Run: headless pygame with SDL's dummy video driver; simulated clock (each Clock.tick advances the game by its frame time, no real sleeping); random seed 0; keys injected as events and as key.get_pressed() state; no mouse input; restart key SPACE tapped at the start of phases 3 and 4.
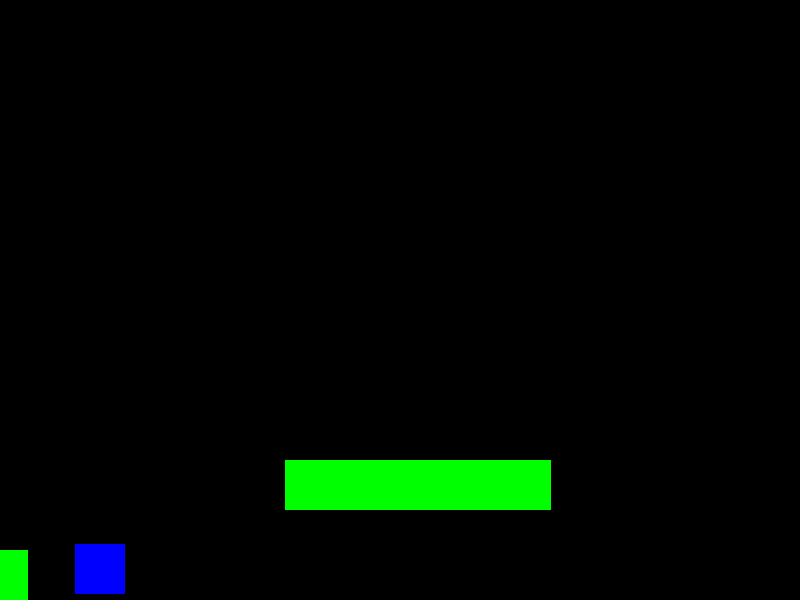
Frame 1 of 1 · flips 1–60 · no input (game ended)

The pygame program that drew these frames:

import pygame
import sys
import random

pygame.init()

LARGHEZZA, ALTEZZA = 800, 600
schermo = pygame.display.set_mode((LARGHEZZA, ALTEZZA))
pygame.display.set_caption("Gioco Platform Scorrimento Orizzontale")
clock = pygame.time.Clock()

# Colori
NERO = (0, 0, 0)
BLU = (0, 0, 255)
VERDE = (0, 255, 0)
ROSSO = (255, 0, 0)
AZZURRO = (0, 255, 255)

# Parametri configurabili
VELOCITA_TERRENO = -5
DISTANZA_ORIZZONTALE_MIN = 150
DISTANZA_ORIZZONTALE_MAX = 300
DIFFERENZA_ALTEZZA_MAX = 50  # Differenza massima di altezza tra due terreni adiacenti
SALTO_MAX = 120  # Distanza massima di salto verticale del personaggio


# Classe Giocatore
class Giocatore(pygame.sprite.Sprite):
    def __init__(self):
        super().__init__()
        self.surf = pygame.Surface((50, 50))
        self.surf.fill(BLU)
        self.rect = self.surf.get_rect(center=(LARGHEZZA // 8, ALTEZZA - 150))
        self.velocita_y = 0
        self.salti_rimanenti = 2

    def aggiorna(self, terreno):
        self.velocita_y += 1
        self.rect.move_ip(0, self.velocita_y)
        self.verifica_collisione_con_terreno(terreno)

    def verifica_collisione_con_terreno(self, terreno):
        self.rect.y += 1  # Piccolo spostamento per la verifica collisione
        collisioni = [porzione for porzione in terreno.porzioni if self.rect.colliderect(porzione)]
        if collisioni:
            self.rect.bottom = collisioni[0].top
            self.velocita_y = 0
            self.salti_rimanenti = 2
        else:
            if not any(self.rect.bottom <= porzione.bottom for porzione in terreno.porzioni):
                self.game_over()  # Termina il gioco se cade nel vuoto
        self.rect.y -= 1

    def salta(self):
        if self.salti_rimanenti > 0:
            self.velocita_y = -20
            self.salti_rimanenti -= 1

    def disegna(self, superficie):
        superficie.blit(self.surf, self.rect)

    def game_over(self):
        print("Hai perso!")
        pygame.quit()
        sys.exit()


# Classe Ostacolo
class Ostacolo(pygame.sprite.Sprite):
    def __init__(self, x, y):
        super().__init__()
        self.surf = pygame.Surface((20, 50))
        self.surf.fill(ROSSO)
        self.rect = self.surf.get_rect(center=(x, y))

    def disegna(self, superficie):
        superficie.blit(self.surf, self.rect)


class Portale(pygame.sprite.Sprite):
    class Portale(pygame.sprite.Sprite):
        def __init__(self, x, y):
            super().__init__()
            self.surf = pygame.Surface((20, 100))  # Dimensioni del portale
            self.surf.fill(AZZURRO)  # Imposta il colore a azzurro
            self.rect = self.surf.get_rect(center=(x, y))

        def disegna(self, superficie):
            superficie.blit(self.surf, self.rect)


# Classe Terreno
class Terreno():
    def __init__(self):
        self.porzioni = []
        self.ostacoli = []
        self.ultima_altezza = ALTEZZA - 50
        self.genera_terreno_iniziale()
        self.portale = None

    def genera_portale(self):
        # Decidi dopo quante porzioni generare il portale
        if len(self.porzioni) > 5 and not self.portale:  # Ad esempio, dopo 5 porzioni
            porzione = self.porzioni[-1]
            self.portale = Portale(porzione.right + 200, porzione.top - 50)

    def genera_terreno_iniziale(self):
        larghezza_porz = random.randint(LARGHEZZA // 4, LARGHEZZA // 2)
        self.porzioni.append(pygame.Rect(0, self.ultima_altezza, larghezza_porz, 50))

    def aggiorna(self):
        self.aggiungi_porzione_se_necessario()
        self.muovi_terreno_e_ostacoli()
        # Assicurati di generare il portale solo dopo un numero sufficiente di porzioni
        if len(self.porzioni) > 5 and not self.portale:  # Ad esempio, dopo 5 porzioni
            self.genera_portale()

    def aggiungi_porzione_se_necessario(self):
        while not self.porzioni or self.porzioni[-1].right < LARGHEZZA - DISTANZA_ORIZZONTALE_MAX:
            distanza_da_ultimo = random.randint(DISTANZA_ORIZZONTALE_MIN, DISTANZA_ORIZZONTALE_MAX)
            nuova_altezza = self.calcola_nuova_altezza()
            larghezza_nuova_porz = random.randint(LARGHEZZA // 4, LARGHEZZA // 2)
            nuova_porzione = pygame.Rect(self.porzioni[-1].right + distanza_da_ultimo, nuova_altezza,
                                         larghezza_nuova_porz, 50)
            self.porzioni.append(nuova_porzione)
            self.genera_ostacolo_per_porzione(nuova_porzione)

    def calcola_nuova_altezza(self):
        # Ampliamo la gamma di variazione dell'altezza
        variazione_altezza = random.randint(-DIFFERENZA_ALTEZZA_MAX * 2, DIFFERENZA_ALTEZZA_MAX * 2)
        nuova_altezza = max(min(self.ultima_altezza + variazione_altezza, ALTEZZA - 100), 100)
        self.ultima_altezza = nuova_altezza
        return nuova_altezza

    def genera_ostacolo_per_porzione(self, porzione):
        # Generiamo un ostacolo con maggior frequenza
        if random.choice([True, True, True, False]):  # Aumenta la probabilità di generare un ostacolo
            posizione_ostacolo = random.choice(['sinistra', 'centro', 'destra'])
            x_ostacolo = porzione.x + porzione.width * (
                0.25 if posizione_ostacolo == 'sinistra' else 0.5 if posizione_ostacolo == 'centro' else 0.75)
            self.ostacoli.append(Ostacolo(x_ostacolo, porzione.top - 25))

    def muovi_terreno_e_ostacoli(self):
        for porzione in self.porzioni:
            porzione.x += VELOCITA_TERRENO
        for ostacolo in self.ostacoli:
            ostacolo.rect.x += VELOCITA_TERRENO
        self.porzioni = [porzione for porzione in self.porzioni if porzione.right > 0]
        self.ostacoli = [ostacolo for ostacolo in self.ostacoli if ostacolo.rect.right > 0]

    def disegna(self, superficie):
        for porzione in self.porzioni:
            pygame.draw.rect(superficie, VERDE, porzione)
        for ostacolo in self.ostacoli:
            ostacolo.disegna(superficie)


giocatore = Giocatore()
terreno = Terreno()

while True:
    for evento in pygame.event.get():
        if evento.type == pygame.QUIT:
            pygame.quit()
            sys.exit()
        elif evento.type == pygame.KEYDOWN:
            if evento.key == pygame.K_SPACE:
                giocatore.salta()

    giocatore.aggiorna(terreno)
    terreno.aggiorna()

    for ostacolo in terreno.ostacoli:
        if giocatore.rect.colliderect(ostacolo.rect):
            giocatore.game_over()

    # Gestione collisione con il portale
    if terreno.portale and giocatore.rect.colliderect(terreno.portale.rect):
        font = pygame.font.Font(None, 74)
        testo = font.render("Livello superato", 1, (255, 255, 255))
        testo_pos = testo.get_rect(centerx=schermo.get_width() / 2, centery=schermo.get_height() / 2)
        schermo.fill(NERO)  # Pulisce lo schermo prima di disegnare il messaggio
        schermo.blit(testo, testo_pos)
        pygame.display.flip()
        pygame.time.wait(3000)  # Aspetta 3 secondi prima di terminare
        break  # Uscire dal ciclo di gioco, terminando pulitamente

    schermo.fill(NERO)
    terreno.disegna(schermo)
    giocatore.disegna(schermo)
    if terreno.portale:
        terreno.portale.disegna(schermo)

    pygame.display.flip()
    clock.tick(30)
